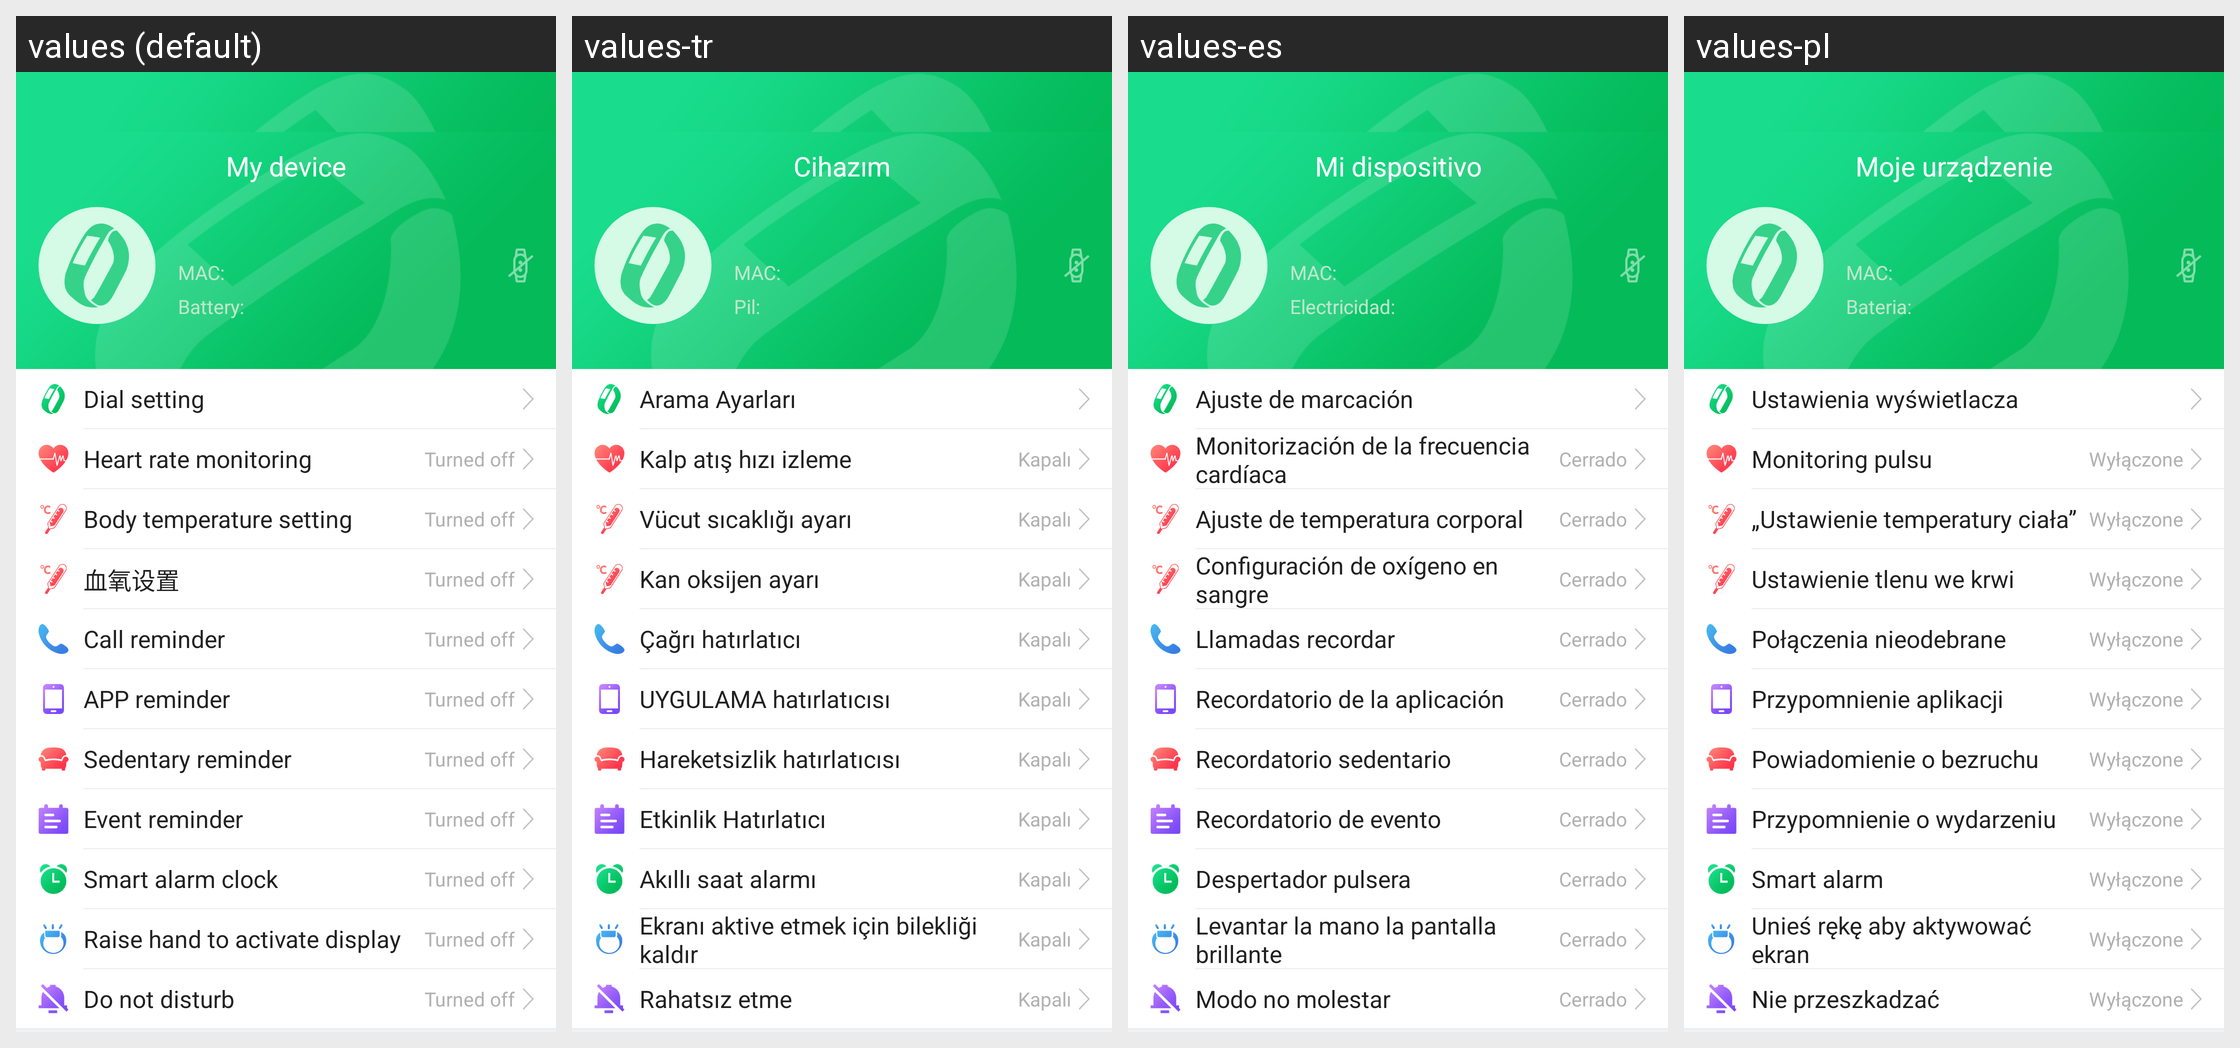

The same Android screen rendered under several of its app's locales, left to right. List the strings drawn on it with the default value and each locale's translation.
Android screen res/layout/fragment_smartplay0.xml rendered under 4 locales, left to right: values (default), values-tr, values-es, values-pl. Device: Nexus 5 (rendered at 1080×1920; each locale shown at half size, 540×960, under a caption strip naming it); theme AppTheme.
Other locales in the repository, not shown: values-af, values-am, values-ar, values-az, values-be, values-bg, values-bn, values-bs, values-ca, values-cs, values-da, values-de, values-el, values-en-rGB, values-es-rUS, values-et, values-eu, values-fa, values-fi, values-fr, values-fr-rCA, values-gl, values-gu, values-hi, values-hi-rIN, values-hr, values-hu, values-hy, values-in, values-is, values-it, values-iw, values-ja, values-ka, values-kk, values-km, values-kn, values-ko, values-ky, values-lo, values-lt, values-lv, values-mk, values-ml, values-mn, values-mr, values-ms, values-my, values-nb, values-ne, values-nl, values-pa, values-pt, values-pt-rPT, values-ro, values-ru, values-si, values-sk, values-sl, values-sq, values-sr, values-sv, values-sw, values-ta, values-te, values-th, values-tl, values-uk, values-ur, values-uz, values-vi, values-zh-rCN, values-zh-rHK, values-zh-rMO, values-zh-rTW, values-zu.
Strings drawn on this screen, with the default value and each locale's value (text and hints the layout hard-codes, and strings that could not be matched under every locale, appear in the picture but are not listed):

smart_play_mac
  values: MAC:
  values-tr: MAC:
  values-es: MAC:
  values-pl: MAC:

smart_play_electricity
  values: Battery:
  values-tr: Pil:
  values-es: Electricidad:
  values-pl: Bateria:

my_device
  values: My device
  values-tr: Cihazım
  values-es: Mi dispositivo
  values-pl: Moje urządzenie

dial_setting
  values: Dial setting
  values-tr: Arama Ayarları
  values-es: Ajuste de marcación
  values-pl: Ustawienia wyświetlacza

heart_rate_monitoring
  values: Heart rate monitoring
  values-tr: Kalp atış hızı izleme
  values-es: Monitorización de la frecuencia cardíaca
  values-pl: Monitoring pulsu

has_close
  values: Turned off
  values-tr: Kapalı
  values-es: Cerrado
  values-pl: Wyłączone

body_temperature_setting
  values: Body temperature setting
  values-tr: Vücut sıcaklığı ayarı
  values-es: Ajuste de temperatura corporal
  values-pl: „Ustawienie temperatury ciała”

oxygen_setting
  values: 血氧设置
  values-tr: Kan oksijen ayarı
  values-es: Configuración de oxígeno en sangre
  values-pl: Ustawienie tlenu we krwi

settings_calls_remind
  values: Call reminder
  values-tr: Çağrı hatırlatıcı
  values-es: Llamadas recordar
  values-pl: Połączenia nieodebrane

app_remind
  values: APP reminder
  values-tr: UYGULAMA hatırlatıcısı
  values-es: Recordatorio de la aplicación
  values-pl: Przypomnienie aplikacji

sitting_remind_period
  values: Sedentary reminder
  values-tr: Hareketsizlik hatırlatıcısı
  values-es: Recordatorio sedentario
  values-pl: Powiadomienie o bezruchu

event_remind
  values: Event reminder
  values-tr: Etkinlik Hatırlatıcı
  values-es: Recordatorio de evento
  values-pl: Przypomnienie o wydarzeniu

smart_alarm_clock
  values: Smart alarm clock
  values-tr: Akıllı saat alarmı
  values-es: Despertador pulsera
  values-pl: Smart alarm

raise_hand_bright_screen
  values: Raise hand to activate display
  values-tr: Ekranı aktive etmek için bilekliği kaldır
  values-es: Levantar la mano la pantalla brillante
  values-pl: Unieś rękę aby aktywować ekran

do_not_disturb
  values: Do not disturb
  values-tr: Rahatsız etme
  values-es: Modo no molestar
  values-pl: Nie przeszkadzać
